Dataset: abeilles-cap200 (GitHub, axelcarlier/abeilles-cap200). Classes: Amegilla quadrifasciata, Andrena agilissima, Andrena bicolor, Andrena cineraria, Andrena clarkella, Andrena denticulata, Andrena flavipes, Andrena florea, Andrena fulva, Andrena gravida, Andrena haemorrhoa, Andrena hattorfiana, Andrena nigroaenea, Andrena nitida, Andrena nycthemera, Andrena thoracica, Andrena vaga, Andrena ventralis, Anthidiellum strigatum, Anthidium florentinum, Anthidium manicatum, Anthidium oblongatum, Anthidium septemspinosum, Anthophora bimaculata, Anthophora furcata, Anthophora plumipes, Apis mellifera, Apis mellifera iberiensis, Bombus argillaceus, Bombus bohemicus, Bombus campestris, Bombus hortorum, Bombus humilis, Bombus hypnorum, Bombus lapidarius, Bombus lucorum, Bombus muscorum, Bombus pascuorum, Bombus pratorum, Bombus ruderatus, Bombus rupestris, Bombus sylvarum, Bombus terrestris, Bombus terrestris lusitanicus, Bombus vestalis, Ceratina cucurbitina, Chelostoma florisomne, Colletes cunicularius, Colletes hederae, Dasypoda hirtipes, Halictus rubicundus, Halictus scabiosae, Halictus sexcinctus, Heriades truncorum, Hylaeus variegatus, Lithurgus chrysurus, Macropis europaea, Megachile centuncularis, Megachile ericetorum, Megachile sculpturalis, Melecta albifrons, Nomada goodeniana, Nomada lathburiana, Osmia aurulenta, Osmia bicolor, Osmia bicornis, Osmia caerulescens, Osmia cornuta, Rhodanthidium septemdentatum, Rhodanthidium sticticum, Sphecodes albilabris, Xylocopa valga, Xylocopa violacea.

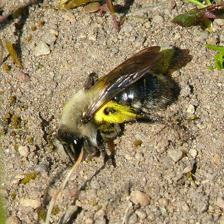
Label: Andrena vaga

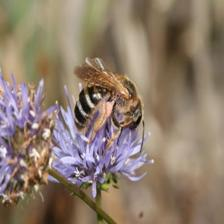
Label: Halictus sexcinctus

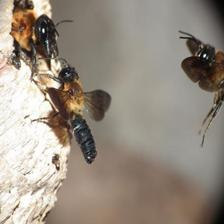
Label: Megachile sculpturalis

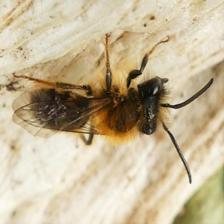
Label: Andrena fulva

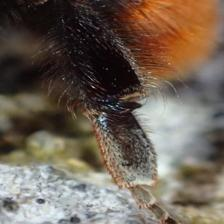
Label: Bombus lapidarius

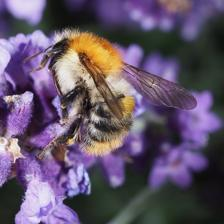
Label: Bombus pascuorum
